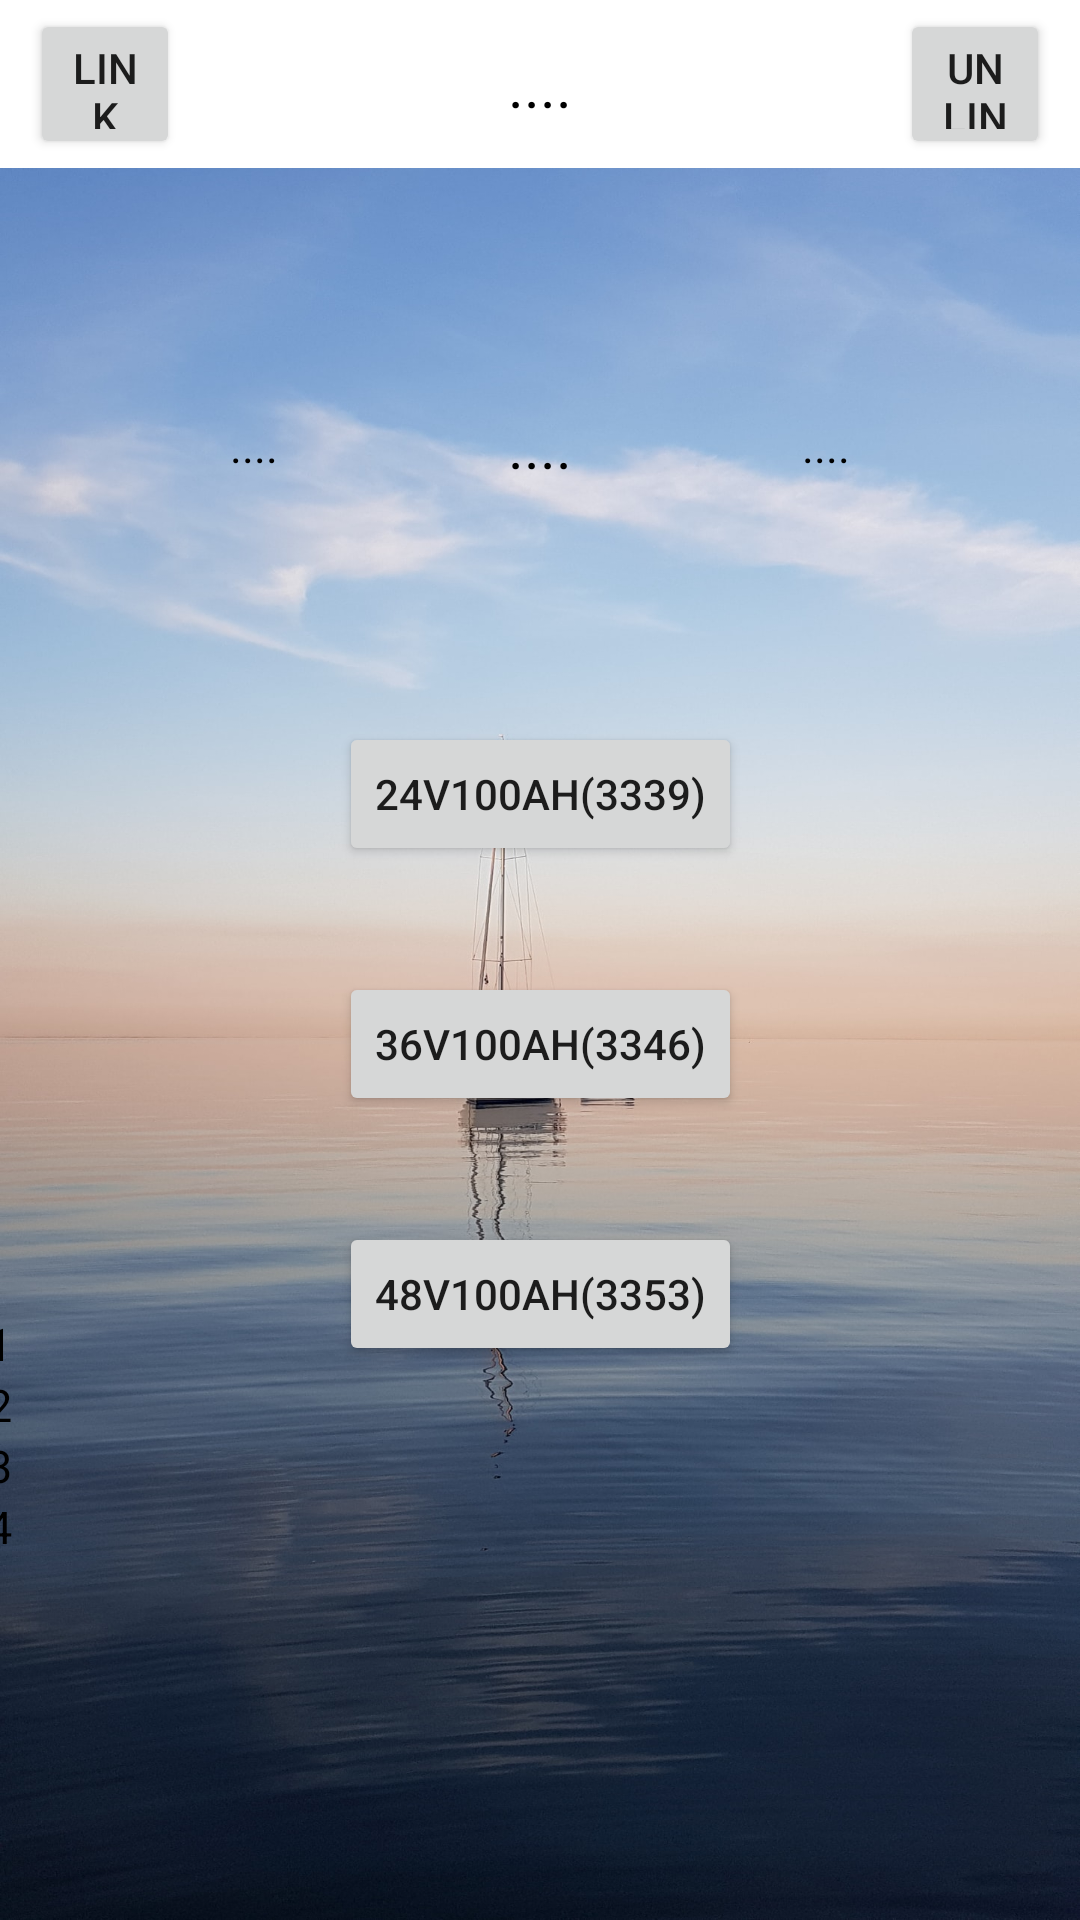

Android layout source for this screen:
<!-- AndroidManifest.xml: application theme AppTheme.NoActionBar -->
<!-- res/layout/defaultcalibration.xml -->
<?xml version="1.0" encoding="utf-8"?>
<androidx.constraintlayout.widget.ConstraintLayout xmlns:android="http://schemas.android.com/apk/res/android"
    xmlns:app="http://schemas.android.com/apk/res-auto"
    xmlns:tools="http://schemas.android.com/tools"
    android:layout_width="match_parent"
    android:layout_height="match_parent"
    android:background="@drawable/backback"
    android:visibility="visible"
    tools:context=".com.Calibration"
    tools:ignore="ExtraText"
    tools:visibility="visible">

    <androidx.appcompat.widget.Toolbar
        android:id="@+id/toolbar2Cal"
        android:layout_width="0dp"
        android:layout_height="wrap_content"
        android:background="#FFF"
        android:minHeight="?attr/actionBarSize"
        android:theme="?attr/actionBarTheme"
        app:layout_constraintEnd_toEndOf="parent"
        app:layout_constraintStart_toStartOf="parent"
        app:layout_constraintTop_toTopOf="parent" />

    <TextView
        android:id="@+id/BatteryNoCal"
        android:layout_width="wrap_content"
        android:layout_height="wrap_content"
        android:alpha="1"
        android:text="@string/BatteryNo"
        android:textAppearance="@style/TextAppearance.AppCompat.Medium"
        android:textColor="#000"
        android:textSize="20dp"

        app:drawableTint="#000000"
        app:layout_constraintBottom_toBottomOf="@+id/toolbar2Cal"
        app:layout_constraintEnd_toStartOf="@+id/unlinkCal"
        app:layout_constraintStart_toEndOf="@+id/linkCal"
        app:layout_constraintTop_toTopOf="@+id/toolbar2Cal" />

    <Button
        android:id="@+id/linkCal"
        android:layout_width="50dp"
        android:layout_height="50dp"
        android:layout_marginLeft="10dp"
        android:foreground="@drawable/link_icon"
        android:foregroundGravity="center|fill"
        android:onClick="Link"
        android:text="@string/Link"
        app:layout_constraintBottom_toBottomOf="@+id/toolbar2Cal"
        app:layout_constraintStart_toStartOf="parent"
        app:layout_constraintTop_toTopOf="parent" />

    <Button
        android:id="@+id/unlinkCal"
        android:layout_width="50dp"
        android:layout_height="50dp"
        android:layout_marginRight="10dp"
        android:foreground="@drawable/unlink_icon"
        android:foregroundGravity="center|fill"
        android:onClick="UnLink"
        android:text="@string/UnLink"
        app:layout_constraintBottom_toBottomOf="@+id/toolbar2Cal"
        app:layout_constraintEnd_toEndOf="parent"
        app:layout_constraintTop_toTopOf="parent" />










    <ImageButton
        android:id="@+id/buttonGetCal"
        android:layout_width="50dp"
        android:layout_height="50dp"
        android:layout_marginStart="50dp"
        android:layout_marginLeft="50dp"
        android:layout_marginTop="25dp"
        android:background="@android:color/transparent"
        android:onClick="RefreshCal"
        android:scaleType="fitCenter"
        android:src="@drawable/refresh_icon1"
        android:text="Button"
        android:visibility="visible"
        app:layout_constraintBottom_toTopOf="@+id/switchTemp1"
        app:layout_constraintEnd_toStartOf="@+id/LockbutCal"
        app:layout_constraintStart_toStartOf="parent"
        app:layout_constraintTop_toBottomOf="@+id/linkCal" />

    <Button
        android:id="@+id/button_48V"
        android:layout_width="wrap_content"
        android:layout_height="wrap_content"
        android:onClick="Cal_48V_100Ah"
        android:text="48V100Ah(3353)"
        app:layout_constraintBottom_toBottomOf="parent"
        app:layout_constraintEnd_toEndOf="parent"
        app:layout_constraintStart_toStartOf="parent"
        app:layout_constraintTop_toBottomOf="@+id/button_36V"
        app:layout_constraintVertical_bias="0.16000003" />

    <Button
        android:id="@+id/button_36V"
        android:layout_width="wrap_content"
        android:layout_height="wrap_content"
        android:onClick="Cal_36V_100Ah"
        android:text="36V100Ah(3346)"
        app:layout_constraintBottom_toBottomOf="parent"
        app:layout_constraintEnd_toEndOf="parent"
        app:layout_constraintStart_toStartOf="parent"
        app:layout_constraintTop_toBottomOf="@+id/toolbar2Cal" />

    <Button
        android:id="@+id/button_24V"
        android:layout_width="wrap_content"
        android:layout_height="wrap_content"
        android:onClick="Cal_24V_100Ah"
        android:text="24V100Ah(3339)"
        app:layout_constraintBottom_toTopOf="@+id/button_36V"
        app:layout_constraintEnd_toEndOf="parent"
        app:layout_constraintStart_toStartOf="parent"
        app:layout_constraintTop_toBottomOf="@+id/toolbar2Cal"
        app:layout_constraintVertical_bias="0.84000003" />


    <TextView
        android:id="@+id/Percentagecal"
        android:layout_width="wrap_content"
        android:layout_height="wrap_content"
        android:text="@string/Percent"
        android:textColor="#000"
        android:textSize="20sp"
        app:drawableTint="#040303"
        app:layout_constraintBottom_toTopOf="@+id/button_24V"
        app:layout_constraintEnd_toEndOf="parent"
        app:layout_constraintStart_toStartOf="parent"
        app:layout_constraintTop_toBottomOf="@+id/toolbar2Cal" />

    <TextView
        android:id="@+id/Currentcal"
        android:layout_width="wrap_content"
        android:layout_height="wrap_content"
        android:text="@string/Amps"
        android:textColor="#000"
        android:textSize="15sp"
        app:layout_constraintBottom_toTopOf="@+id/button_24V"
        app:layout_constraintEnd_toEndOf="parent"
        app:layout_constraintStart_toEndOf="@+id/Percentagecal"
        app:layout_constraintTop_toBottomOf="@+id/toolbar2Cal" />

    <TextView
        android:id="@+id/Voltagecal"
        android:layout_width="wrap_content"
        android:layout_height="wrap_content"
        android:text="@string/Volt"
        android:textColor="#000"
        android:textSize="15sp"
        app:layout_constraintBottom_toTopOf="@+id/button_24V"
        app:layout_constraintEnd_toStartOf="@+id/Percentagecal"
        app:layout_constraintStart_toStartOf="parent"
        app:layout_constraintTop_toBottomOf="@+id/toolbar2Cal" />

    <LinearLayout
        android:layout_width="409dp"
        android:layout_height="220dp"
        android:orientation="horizontal"
        app:layout_constraintBottom_toBottomOf="parent"
        app:layout_constraintEnd_toEndOf="parent"
        app:layout_constraintStart_toStartOf="parent"
        app:layout_constraintTop_toBottomOf="@+id/button_48V">


        <LinearLayout
            android:layout_width="match_parent"
            android:layout_height="match_parent"
            android:orientation="vertical">

            <TextView
            android:id="@+id/cel1"
            android:layout_width="wrap_content"
            android:layout_height="wrap_content"
            android:text="cel1"
            android:textColor="#000"
            android:textSize="15sp"/>

            <TextView
                android:id="@+id/cel2"
                android:layout_width="wrap_content"
                android:layout_height="wrap_content"
                android:text="cel2"
                android:textColor="#000"
                android:textSize="15sp"/>
            <TextView
                android:id="@+id/cel3"
                android:layout_width="wrap_content"
                android:layout_height="wrap_content"
                android:text="cel3"
                android:textColor="#000"
                android:textSize="15sp"/>
            <TextView
                android:id="@+id/cel4"
                android:layout_width="wrap_content"
                android:layout_height="wrap_content"
                android:text="cel4"
                android:textColor="#000"
                android:textSize="15sp"/>

        </LinearLayout>
        <LinearLayout
            android:layout_width="match_parent"
            android:layout_height="match_parent"
            android:orientation="vertical">

        </LinearLayout>

        <LinearLayout
            android:layout_width="match_parent"
            android:layout_height="match_parent"
            android:orientation="vertical">

        </LinearLayout>

        <LinearLayout
            android:layout_width="match_parent"
            android:layout_height="match_parent"
            android:orientation="vertical">

        </LinearLayout>

    </LinearLayout>


</androidx.constraintlayout.widget.ConstraintLayout>
<!-- resources referenced by this layout -->
<resources>
  <!-- drawable backback: jpg bitmap (drawable, 285049 bytes) -->
  <!-- drawable link_icon: png bitmap (drawable, 8773 bytes) -->
  <!-- drawable unlink_icon: png bitmap (drawable, 6787 bytes) -->
  <string name="Amps">....</string>
  <string name="BatteryNo">....</string>
  <string name="Link">link</string>
  <string name="Percent">....</string>
  <string name="UnLink">unlink</string>
  <string name="Volt">....</string>
  <style name="AppTheme.NoActionBar">
          <item name="windowActionBar">false</item>
          <item name="windowNoTitle">true</item>
      </style>
</resources>
